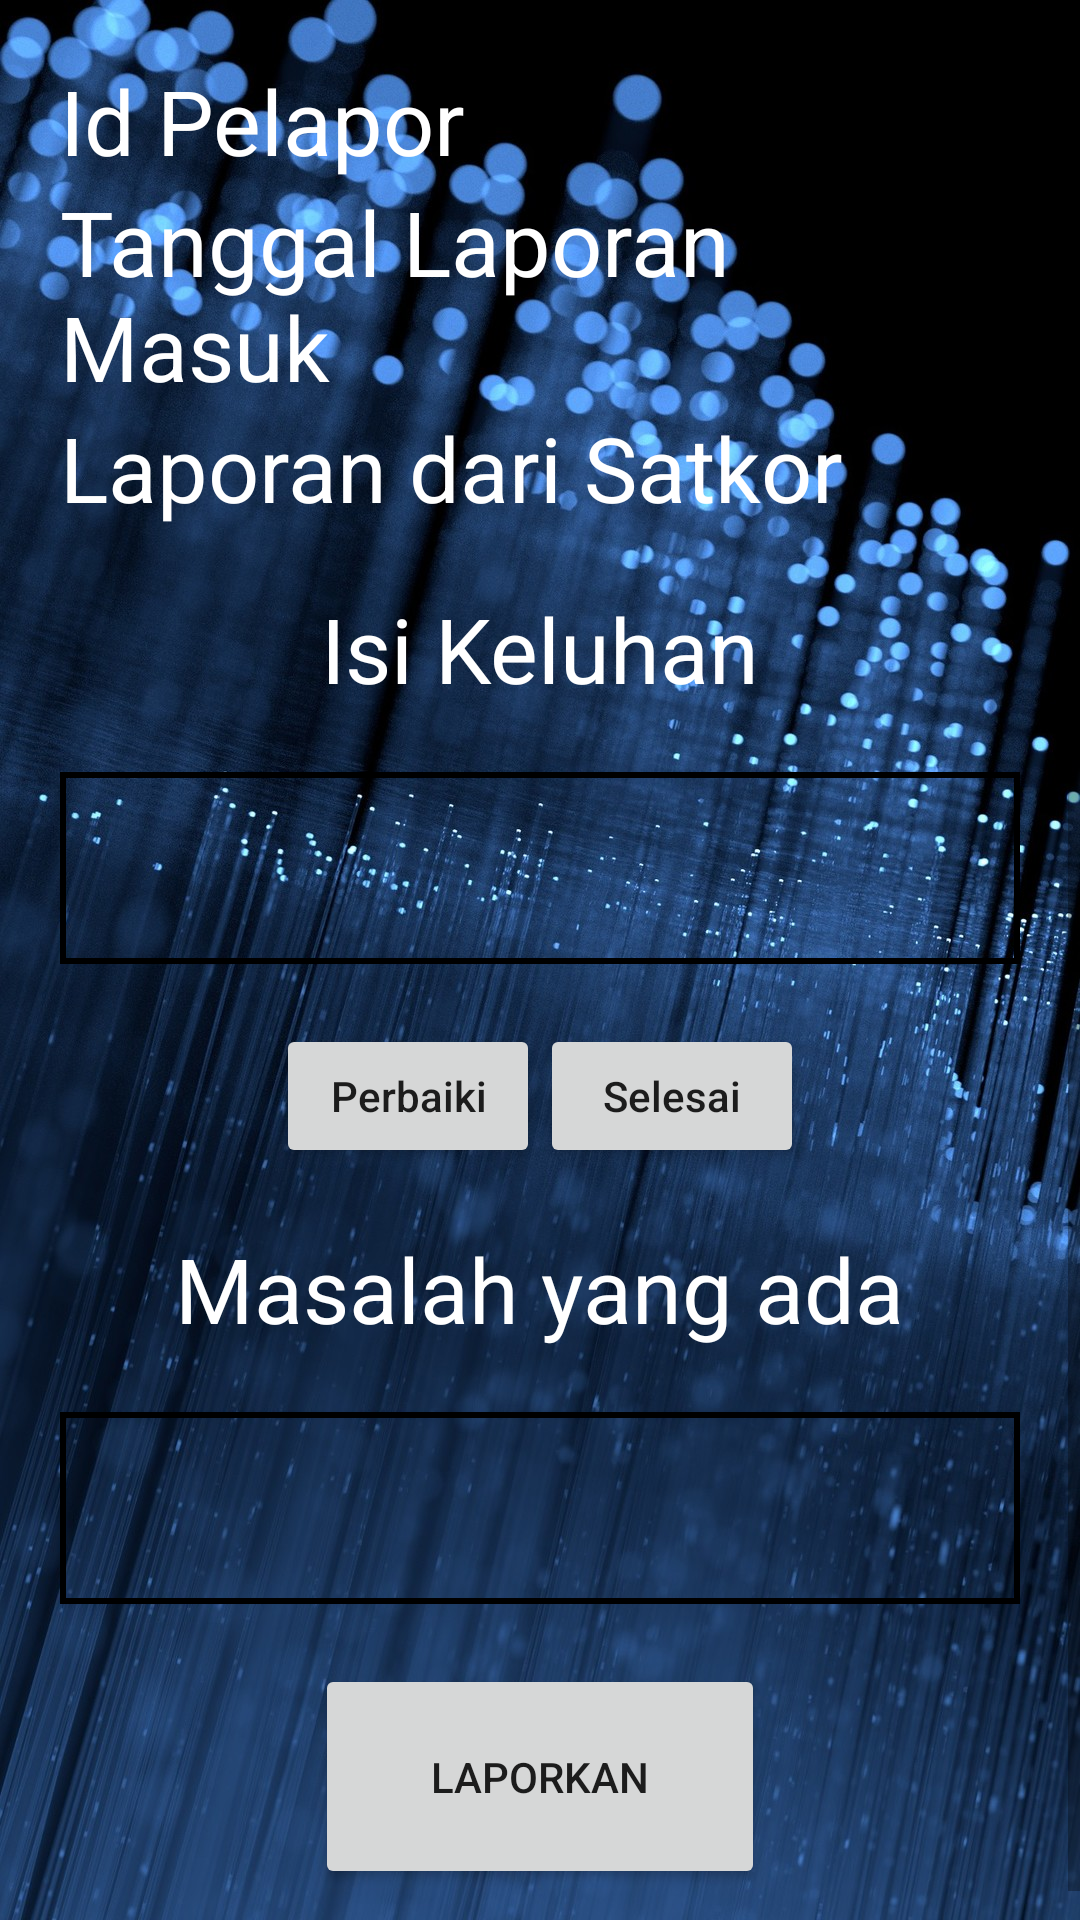

Android layout source for this screen:
<!-- AndroidManifest.xml: application theme AppTheme -->
<!-- res/layout/activity_notofikasi.xml -->
<?xml version="1.0" encoding="utf-8"?>
<ScrollView
    android:layout_width="match_parent"
    android:layout_height="match_parent"
    android:background="@drawable/coba1"
    xmlns:android="http://schemas.android.com/apk/res/android" >
<LinearLayout
    xmlns:android="http://schemas.android.com/apk/res/android"
    xmlns:app="http://schemas.android.com/apk/res-auto"
    xmlns:tools="http://schemas.android.com/tools"
    android:layout_width="match_parent"
    android:orientation="vertical"
    android:padding="20dp"
    android:gravity="left"
    android:layout_height="match_parent"
    tools:context=".NotofikasiActivity">

    <TextView
        android:layout_width="wrap_content"
        android:layout_height="wrap_content"
        android:text="Id Pelapor"
        android:textColor="@android:color/background_light"
        android:textSize="30dp" />

    <TextView
        android:text="Tanggal Laporan Masuk"
        android:textSize="30dp"
        android:layout_width="wrap_content"
        android:layout_height="wrap_content"
        android:textColor="@android:color/background_light"/>

    <TextView
        android:layout_marginBottom="20dp"
        android:text="Laporan dari Satkor"
        android:textSize="30dp"
        android:layout_width="wrap_content"
        android:layout_height="wrap_content"
        android:textColor="@android:color/background_light"/>

    <TextView
        android:layout_marginBottom="10dp"
        android:layout_gravity="center"
        android:text="Isi Keluhan"
        android:textSize="30dp"
        android:layout_width="wrap_content"
        android:layout_height="wrap_content"
        android:textColor="@android:color/background_light"/>


    <android.support.design.widget.TextInputLayout
        android:layout_width="match_parent"
        android:layout_height="75dp"
        android:textColorHint="@android:color/background_light">



        <EditText
            android:background="@drawable/border_edittext"
            android:gravity="top"
            android:inputType="textMultiLine"
            android:layout_width="match_parent"
            android:layout_height="match_parent"
            android:textColor="@android:color/background_light"/>

    </android.support.design.widget.TextInputLayout>


    <LinearLayout
        android:padding="20dp"
        android:gravity="center_horizontal"
        android:layout_width="match_parent"
        android:layout_height="wrap_content">

        <Button
            android:textAllCaps="false"
            android:text="Perbaiki"
            android:layout_width="wrap_content"
            android:layout_height="wrap_content" />

        <Button
            android:textAllCaps="false"
            android:text="Selesai"
            android:layout_width="wrap_content"
            android:layout_height="wrap_content" />


    </LinearLayout>


    <TextView
        android:layout_marginBottom="10dp"
        android:layout_gravity="center"
        android:text="Masalah yang ada"
        android:textSize="30dp"
        android:layout_width="wrap_content"
        android:layout_height="wrap_content"
        android:textColor="@android:color/background_light"/>

    <android.support.design.widget.TextInputLayout
        android:layout_width="match_parent"
        android:layout_height="75dp">



        <EditText
            android:background="@drawable/border_edittext"
            android:gravity="top"
            android:inputType="textMultiLine"
            android:layout_width="match_parent"
            android:layout_height="match_parent"
            android:textColor="@android:color/background_light"
            android:textColorHint="@android:color/background_light"/>

    </android.support.design.widget.TextInputLayout>

    <Button
        android:layout_marginTop="20dp"
        android:layout_gravity="center"
        android:text="Laporkan"
        android:layout_width="150dp"
        android:layout_height="75dp" />

</LinearLayout>

</ScrollView>
<!-- resources referenced by this layout -->
<resources>
  <!-- drawable border_edittext (drawable) -->
  <?xml version="1.0" encoding="utf-8"?>
  <selector xmlns:android="http://schemas.android.com/apk/res/android">
      <item>
          <shape android:shape="rectangle">
  
              <stroke android:width="2dp" android:color="#000000"/>
          </shape>
  
  
      </item>
  
  </selector>
  <!-- drawable coba1: jpg bitmap (drawable, 368036 bytes) -->
  <style name="AppTheme" parent="Theme.AppCompat.Light.DarkActionBar">
          
          <item name="colorPrimary">@color/colorPrimary</item>
          <item name="colorPrimaryDark">@color/colorPrimaryDark</item>
          <item name="colorAccent">@color/colorAccent</item>
      </style>
  <color name="colorPrimary">#008577</color>
  <color name="colorPrimaryDark">#C22B2B</color>
  <color name="colorAccent">#D81B60</color>
</resources>
